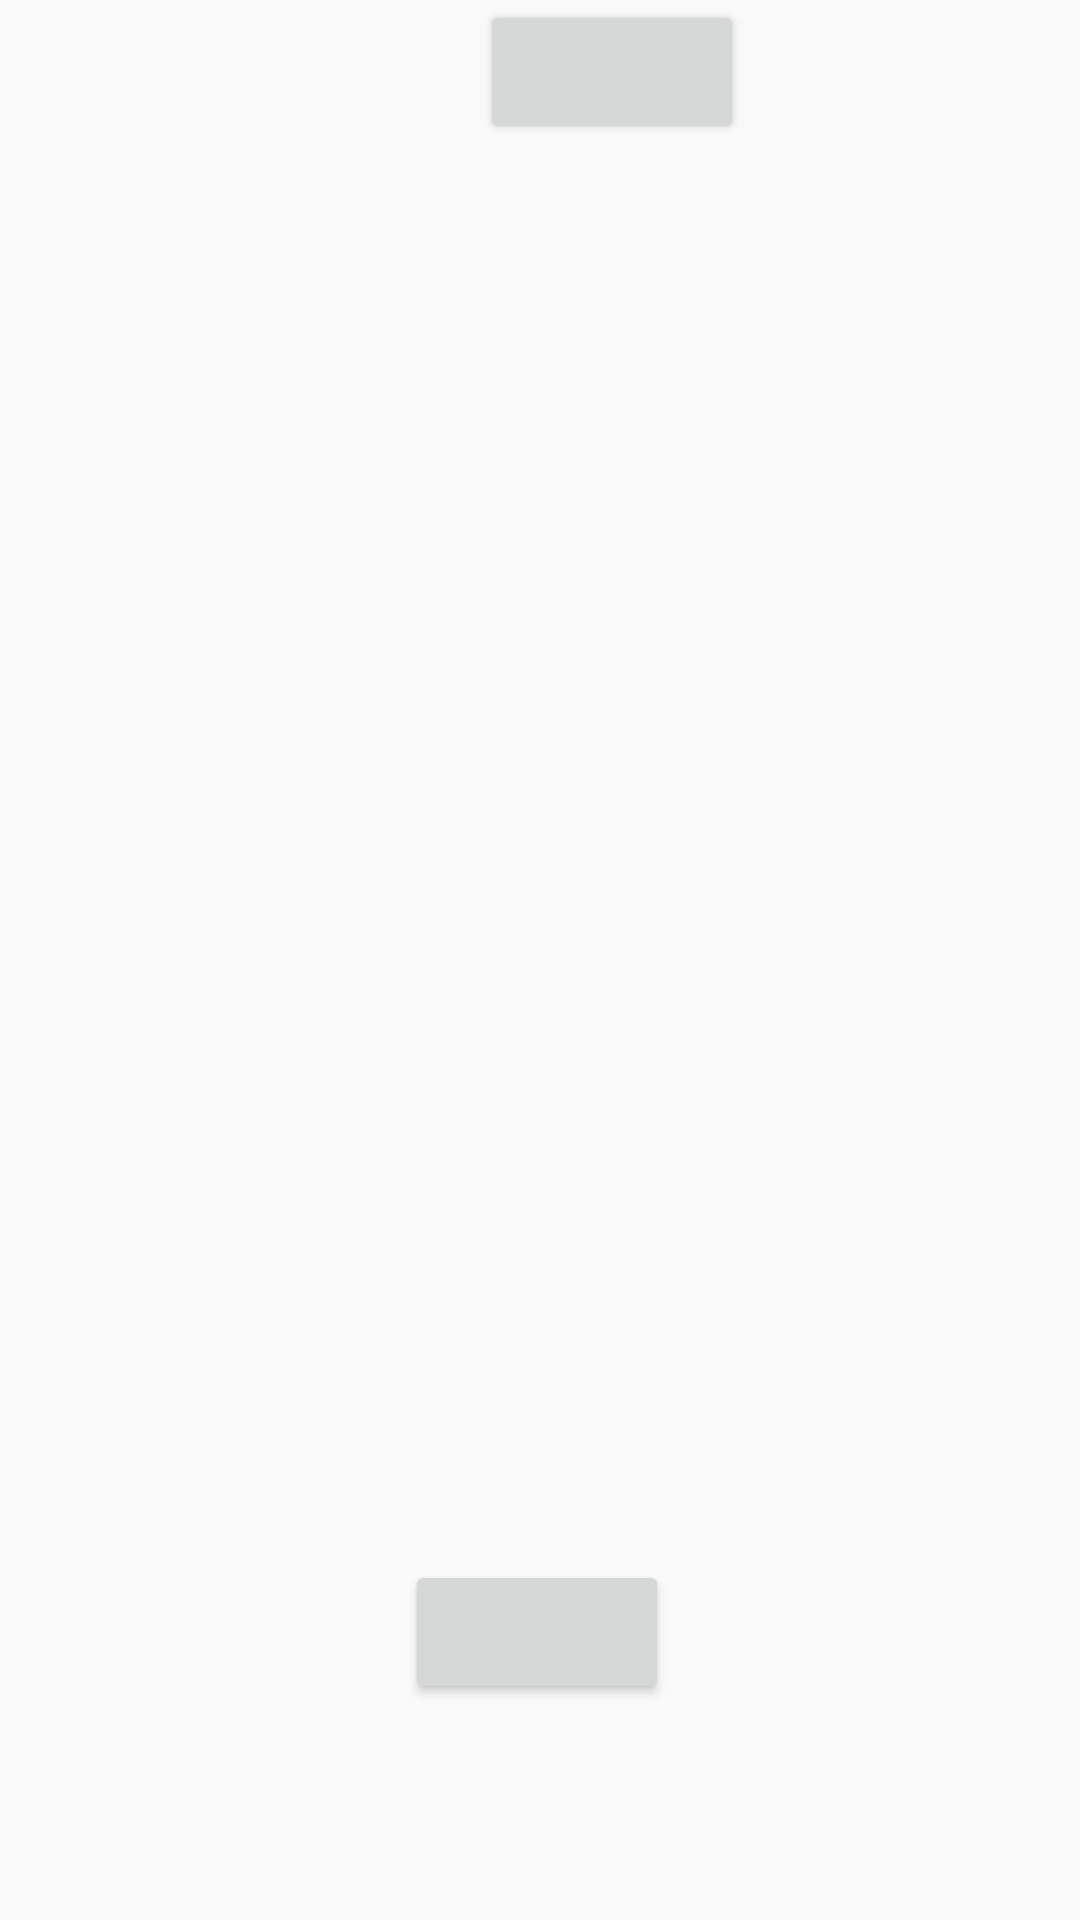

Write the Android layout XML for this screen, with the resource values it uses.
<!-- AndroidManifest.xml: application theme AppTheme -->
<!-- res/layout/appareil_photo2.xml -->
<?xml version="1.0" encoding="utf-8"?>
<RelativeLayout
    xmlns:android="http://schemas.android.com/apk/res/android"
    xmlns:tools="http://schemas.android.com/tools"
    android:layout_width="match_parent"
    android:layout_height="match_parent"
    tools:context=".TestsAppareilsPhoto.MainActivity2">



    <FrameLayout
        android:id="@+id/camera_view2"
        android:layout_width="match_parent"
        android:layout_height="wrap_content"
        android:layout_alignParentTop="true"
        android:layout_alignParentBottom="true">

        <Button
            android:id="@+id/bouton_prendre_photo2"
            android:layout_width="wrap_content"
            android:layout_height="wrap_content"
            android:layout_marginLeft="135dp"
            android:layout_marginTop="520dp" />

        <Button
            android:id="@+id/bouton_changer_appareil2"
            android:layout_width="wrap_content"
            android:layout_height="wrap_content"
            android:layout_marginStart="160dp" />


    </FrameLayout>


</RelativeLayout>
<!-- resources referenced by this layout -->
<resources>
  <style name="AppTheme" parent="Theme.AppCompat.Light.NoActionBar">
          
          <item name="colorPrimary">@color/colorPrimary</item>
          <item name="colorPrimaryDark">@color/colorPrimaryDark</item>
          <item name="colorAccent">@color/colorAccent</item>
          <item name="android:windowNoTitle">true</item>
          <item name="android:windowActionBar">false</item>
          <item name="android:windowFullscreen">true</item>
          <item name="android:windowContentOverlay">@null</item>
      </style>
  <color name="colorPrimary">#3F51B5</color>
  <color name="colorPrimaryDark">#303F9F</color>
  <color name="colorAccent">#FF4081</color>
</resources>
